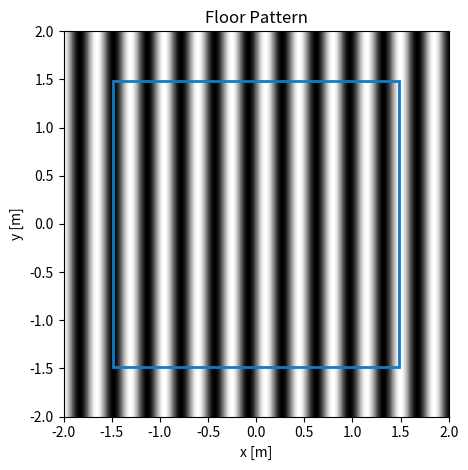

Generate this figure with matplotlib: (Note: this script raises an exception after producing the figure.)
import numpy as np
import matplotlib.pyplot as plt
import matplotlib.cm as cm
import matplotlib.animation as animation
from matplotlib.patches import Rectangle

BASEPATH = "crazyflie_projects/Featureless_TTC/"

## PLOT BRIGHTNESS PATTERN FROM 2.4.1 HORIZONTAL MOTION
I_0 = 255   # Brightness value (0-255)
L = 0.35   # Stripe Period [m]


## CAMERA PARAMETERS
WIDTH_PIXELS = 160
HEIGHT_PIXELS = 160
w = 3.6e-6              # Pixel width [m]
f = 0.66e-3/2             # Focal Length [m]
O_x = WIDTH_PIXELS/2    # Pixel X_offset [pixels]
O_y = HEIGHT_PIXELS/2   # Pixel Y_offset [pixels]
d = 1.701


## GENERATE CAMERA BOUNDS
Xi_Width = d*(WIDTH_PIXELS*w)/f 
Yi_Width = d*(HEIGHT_PIXELS*w)/f 




## GENERATE IMAGE INTENSITY VALUES
x = np.linspace(-2.0, 2.0, 1000)    # [m]
y = np.linspace(-2.0, 2.0, 1000)    # [m]
X, Y = np.meshgrid(x, y)

def Intensity(X):
    I_x = I_0/2*(np.sin(2*np.pi*X/L)+1)
    I = I_x

    return I

fig, ax = plt.subplots()
im = ax.imshow(Intensity(X), interpolation='none', 
                vmin=0, vmax=255, cmap=cm.gray,
                origin='upper',
                extent=[-2,2,-2,2]
)

## PLOT CAMERA BOUNDS
ax.add_patch(Rectangle((-Xi_Width/2,-Yi_Width/2),Xi_Width,Yi_Width,lw=2,fill=False,color="tab:blue"))

ax.set_title("Floor Pattern")
ax.set_xlabel("x [m]")
ax.set_ylabel("y [m]")
fig.tight_layout()

plt.imsave(
    f'{BASEPATH}/Surface_Patterns/Stripe.png', 
    Intensity(X), 
    vmin=0, vmax=255, cmap=cm.gray,
    origin='upper',
)

plt.show()
